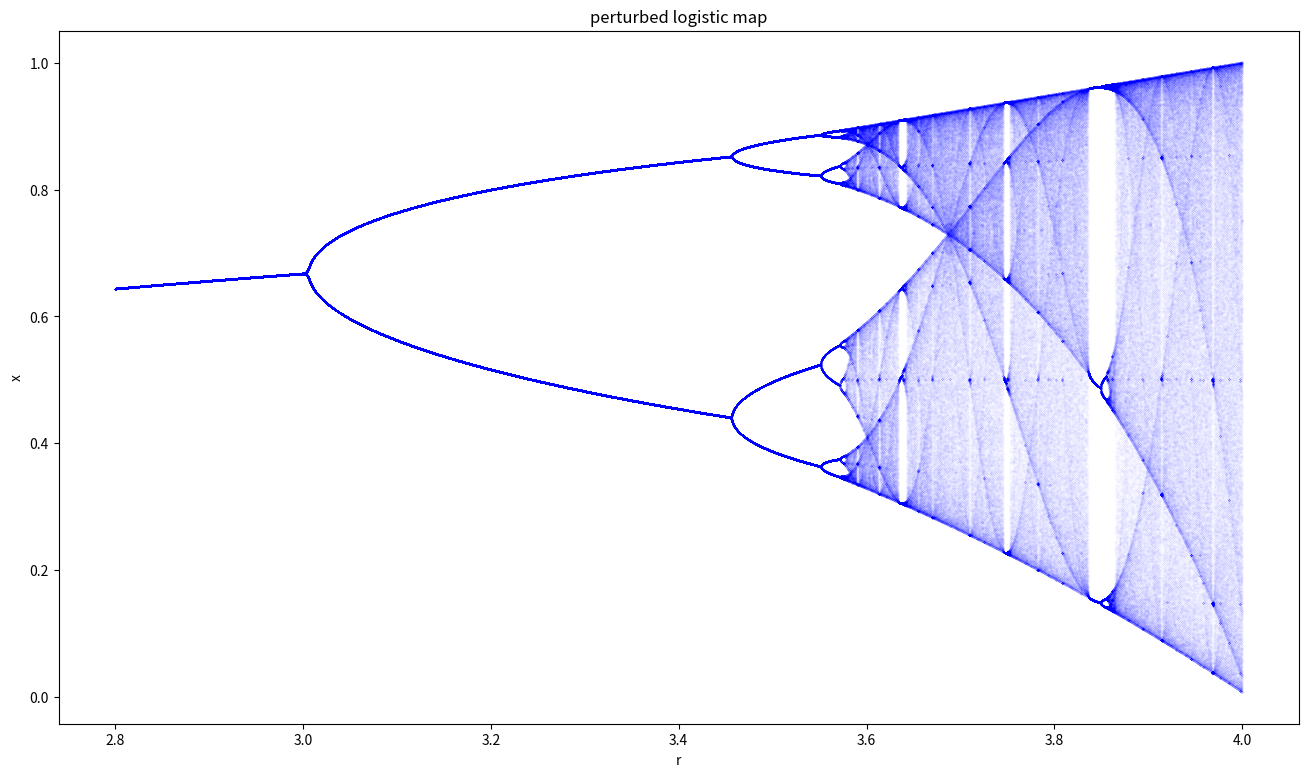

This figure's Python source:
import numpy as np
import matplotlib.pyplot as plt

def perturbed_logistic_map(r, x, a):
    return r * x * (1 - x) + a * x**4

# function to find the first n period-doubling bifurcations
def find_bifurcations(rmin, rmax, n, iterations, a):
    r = np.linspace(rmin, rmax, 10000)
    x = np.random.rand(len(r))
    lastx = np.zeros(len(r))
    for i in range(iterations):
        x = perturbed_logistic_map(r, x, a)
        if i >= iterations-n:
            lastx = x
    return r[np.abs(x - lastx) < 1e-6]

interval = (2.8, 4)  # start, end
accuracy = 0.0001
reps = 1000  # number of repetitions
numtoplot = 200
lims = np.zeros(reps)
a = 0.01  # small perturbation parameter

# find the first 6 period-doubling bifurcations
r1 = find_bifurcations(*interval, 6, reps, a)
print(f"First 6 bifurcations: {r1}")

# calculate alpha and beta
alpha = np.mean([(r1[i+1]-r1[i])/(r1[i+2]-r1[i+1]) for i in range(len(r1)-2)])
print(f"Feigenbaum constant alpha: {alpha:.4f}")

beta = (r1[-1]-r1[-2])/(r1[-2]-r1[-3])
print(f"Scaling factor beta: {beta:.4f}")

fig, biax = plt.subplots()
fig.set_size_inches(16, 9)

lims[0] = np.random.rand()
for r in np.arange(interval[0], interval[1], accuracy):
    for i in range(reps-1):
        lims[i+1] = perturbed_logistic_map(r, lims[i], a)

    biax.plot([r]*numtoplot, lims[reps-numtoplot:], 'b.', markersize=.02)

biax.set(xlabel='r', ylabel='x', title='perturbed logistic map')
plt.show()